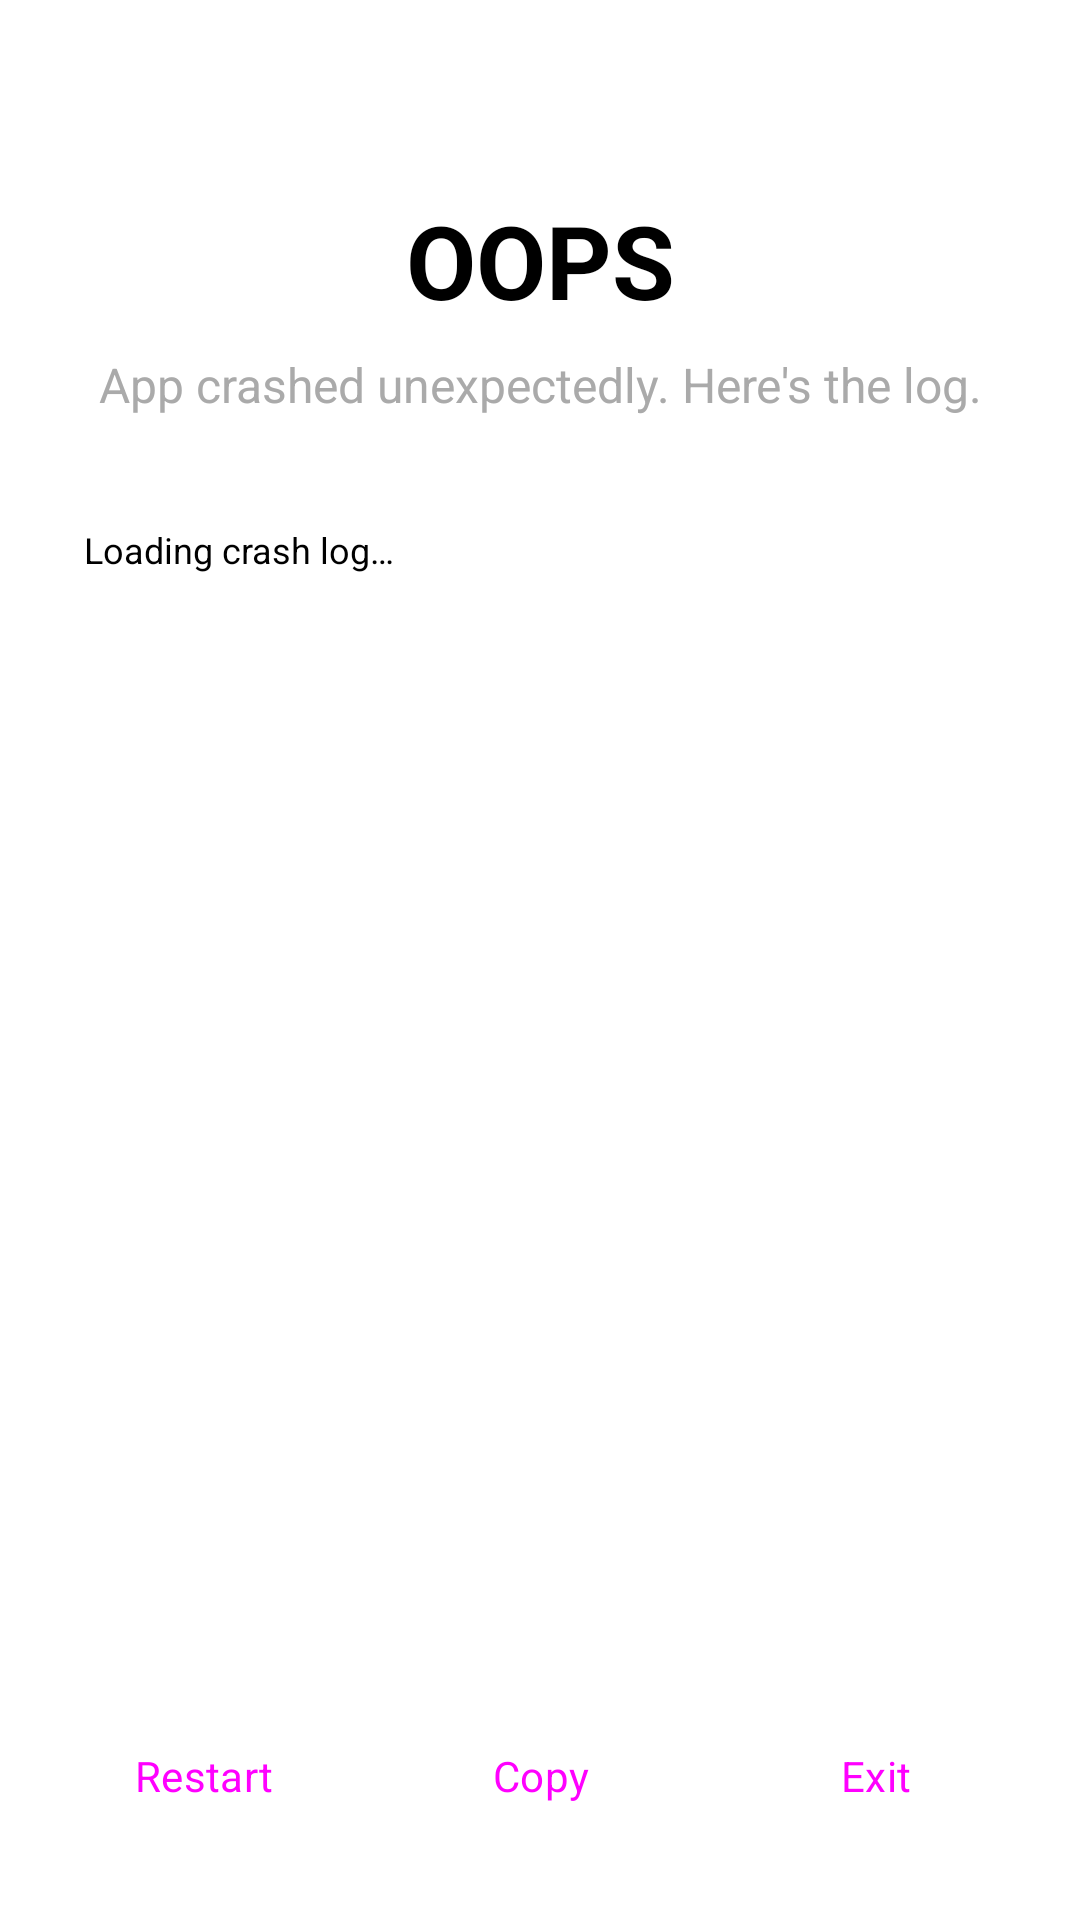

Here is an Android app screen rendered from its layout file. Give the layout XML and the strings, colors and styles it references.
<!-- AndroidManifest.xml: activity theme Theme.FakeLauncher -->
<!-- res/layout/activity_crash_log.xml -->
<?xml version="1.0" encoding="utf-8"?>
<androidx.constraintlayout.widget.ConstraintLayout xmlns:android="http://schemas.android.com/apk/res/android"
    xmlns:app="http://schemas.android.com/apk/res-auto"
    xmlns:tools="http://schemas.android.com/tools"
    android:id="@+id/crashLog"
    android:layout_width="match_parent"
    android:layout_height="match_parent"
    android:background="@color/white"
    tools:context=".CrashLogActivity">

    
    <TextView
        android:id="@+id/oops"
        android:layout_width="0dp"
        android:layout_height="wrap_content"
        android:layout_marginTop="64dp"
        android:layout_marginHorizontal="24dp"
        android:text="@string/crash_title"
        android:textAlignment="center"
        android:textColor="@color/black"
        android:textSize="34sp"
        android:textStyle="bold"
        app:layout_constraintEnd_toEndOf="parent"
        app:layout_constraintStart_toStartOf="parent"
        app:layout_constraintTop_toTopOf="parent" />

    
    <TextView
        android:id="@+id/subtitle"
        android:layout_width="0dp"
        android:layout_height="wrap_content"
        android:layout_marginTop="8dp"
        android:layout_marginHorizontal="24dp"
        android:text="@string/crash_subtitle"
        android:textAlignment="center"
        android:textColor="@android:color/darker_gray"
        android:textSize="16sp"
        app:layout_constraintEnd_toEndOf="parent"
        app:layout_constraintStart_toStartOf="parent"
        app:layout_constraintTop_toBottomOf="@id/oops" />

    
    <ScrollView
        android:id="@+id/log_scroll"
        android:layout_width="0dp"
        android:layout_height="0dp"
        android:layout_marginTop="24dp"
        android:layout_marginHorizontal="16dp"
        android:background="@android:color/white"
        android:padding="12dp"
        app:layout_constraintBottom_toTopOf="@id/btn_container"
        app:layout_constraintEnd_toEndOf="parent"
        app:layout_constraintStart_toStartOf="parent"
        app:layout_constraintTop_toBottomOf="@id/subtitle"
        app:layout_constraintVertical_bias="0.0">

        <TextView
            android:id="@+id/crash_log_text"
            android:layout_width="match_parent"
            android:layout_height="wrap_content"
            android:fontFamily="monospace"
            android:text="@string/crash_placeholder"
            android:textColor="@color/black"
            android:textSize="12sp"
            android:textIsSelectable="true" />
    </ScrollView>

    
    <LinearLayout
        android:id="@+id/btn_container"
        android:layout_width="0dp"
        android:layout_height="wrap_content"
        android:layout_marginHorizontal="16dp"
        android:layout_marginBottom="24dp"
        android:gravity="center"
        android:orientation="horizontal"
        app:layout_constraintBottom_toBottomOf="parent"
        app:layout_constraintEnd_toEndOf="parent"
        app:layout_constraintStart_toStartOf="parent">

        <Button
            android:id="@+id/btn_restart"
            style="@style/Widget.Material3.Button.TonalButton"
            android:layout_width="0dp"
            android:layout_height="wrap_content"
            android:layout_weight="1"
            android:text="@string/crash_restart" />

        <Button
            android:id="@+id/btn_copy"
            style="@style/Widget.Material3.Button.OutlinedButton"
            android:layout_width="0dp"
            android:layout_height="wrap_content"
            android:layout_marginHorizontal="8dp"
            android:layout_weight="1"
            android:text="@string/crash_copy" />

        <Button
            android:id="@+id/btn_exit"
            style="@style/Widget.Material3.Button.TextButton"
            android:layout_width="0dp"
            android:layout_height="wrap_content"
            android:layout_weight="1"
            android:text="@string/crash_exit" />
    </LinearLayout>

</androidx.constraintlayout.widget.ConstraintLayout>
<!-- resources referenced by this layout -->
<resources>
  <color name="black">#FF000000</color>
  <color name="white">#FFFFFFFF</color>
  <string name="crash_copy">Copy</string>
  <string name="crash_exit">Exit</string>
  <string name="crash_placeholder">Loading crash log…</string>
  <string name="crash_restart">Restart</string>
  <string name="crash_subtitle">App crashed unexpectedly. Here\'s the log.</string>
  <string name="crash_title">OOPS</string>
  <style name="Theme.FakeLauncher" parent="Base.Theme.FakeLauncher">
          <item name="android:windowBackground">@color/black</item>
      </style>
  <style name="Base.Theme.FakeLauncher" parent="Theme.Material3.DayNight.NoActionBar">
          
          <item name="fontFamily">sans-serif</item>
      </style>
</resources>
